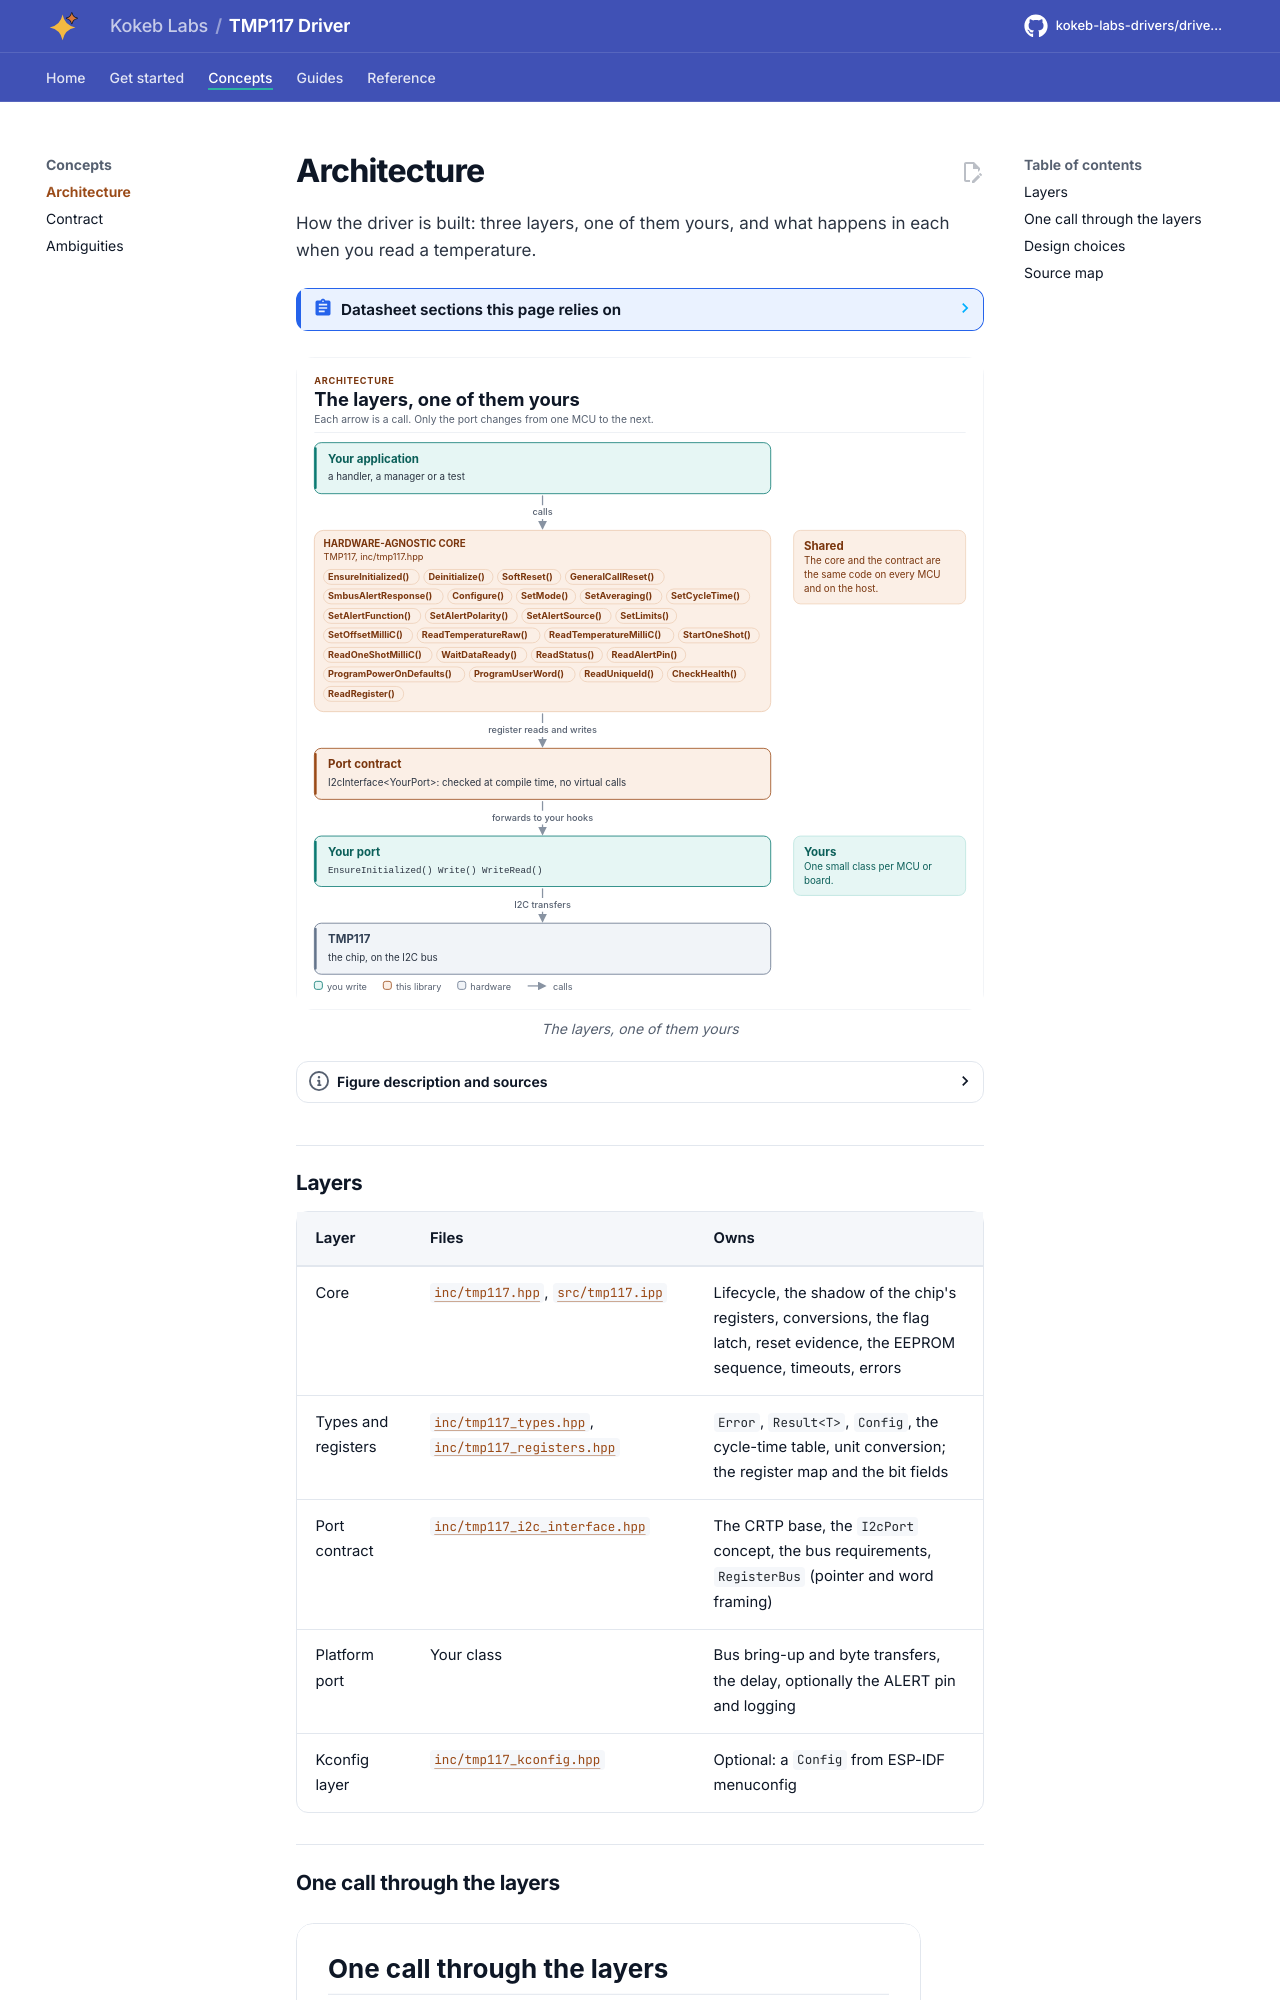

repository: kokeb-labs-drivers/driver-tmp117 · page: dev/architecture/index.html · generator: mkdocs

# Architecture

How the driver is built: three layers, one of them yours, and what happens in each when you read a temperature.

<!-- generated: datasheet-refs -->
??? abstract "Datasheet sections this page relies on"

    From Texas Instruments SNOSD82D D:

    - Result format, LSB and the 8000h value: 7.3.3 Temperature Result and Limits; Table 7-1, [p. 13](https://www.ti.com/lit/gpn/TMP117#page=13)
    - Register map and reset values: 7.6 Register Map; Table 7-3, [p. 25](https://www.ti.com/lit/gpn/TMP117#page=25)
    - Configuration register: 7.6.3 Configuration Register; Table 7-6, [p. 27](https://www.ti.com/lit/gpn/TMP117#page=27)

    All of them, with the driver API for each: [Datasheet map](datasheet.md).
<!-- /generated -->

<!-- figure: driver-layers -->
<picture>
  <source media="(prefers-color-scheme: dark)" srcset="diagrams/driver-layers.dark.svg">
  <img src="diagrams/driver-layers.svg"
    alt="Layer diagram: your application calls the TMP117 core, which sends register reads and writes through
    the I2C port contract to the port class you write, which drives the chip; the core and the contract
    are the same on every MCU.">
</picture>
<!-- /figure -->

## Layers

| Layer | Files | Owns |
| --- | --- | --- |
| Core | [`inc/tmp117.hpp`](../inc/tmp117.hpp), [`src/tmp117.ipp`](../src/tmp117.ipp) | Lifecycle, the shadow of the chip's registers, conversions, the flag latch, reset evidence, the EEPROM sequence, timeouts, errors |
| Types and registers | [`inc/tmp117_types.hpp`](../inc/tmp117_types.hpp), [`inc/tmp117_registers.hpp`](../inc/tmp117_registers.hpp) | `Error`, `Result<T>`, `Config`, the cycle-time table, unit conversion; the register map and the bit fields |
| Port contract | [`inc/tmp117_i2c_interface.hpp`](../inc/tmp117_i2c_interface.hpp) | The CRTP base, the `I2cPort` concept, the bus requirements, `RegisterBus` (pointer and word framing) |
| Platform port | Your class | Bus bring-up and byte transfers, the delay, optionally the ALERT pin and logging |
| Kconfig layer | [`inc/tmp117_kconfig.hpp`](../inc/tmp117_kconfig.hpp) | Optional: a `Config` from ESP-IDF menuconfig |
